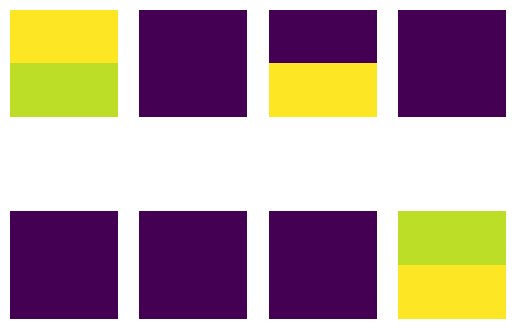

This figure's Python source:
import matplotlib.pyplot as plt
from matplotlib.colors import Normalize
import numpy as np
d1=np.array([[[1,1],[0.9,0.9]],[[0,0],[0,0]],[[0,0],[1,1]],[[0,0],[0,0]],
             [[0,0],[0,0]],[[0,0],[0,0]],[[0,0],[0,0]],[[0.9,0.9],[1,1]]])
norm=Normalize(vmin=0,vmax=1)
fig,ax=plt.subplots(2,4)
a=[]
for i in range(8):
    plt.subplot(2, 4, i + 1)
    plt.imshow(d1[i],norm=norm)
    plt.axis('off')

plt.show()
